Run: headless pygame with SDL's dummy video driver; simulated clock (each Clock.tick advances the game by its frame time, no real sleeping); random seed 0; keys injected as events and as key.get_pressed() state; no mouse input.
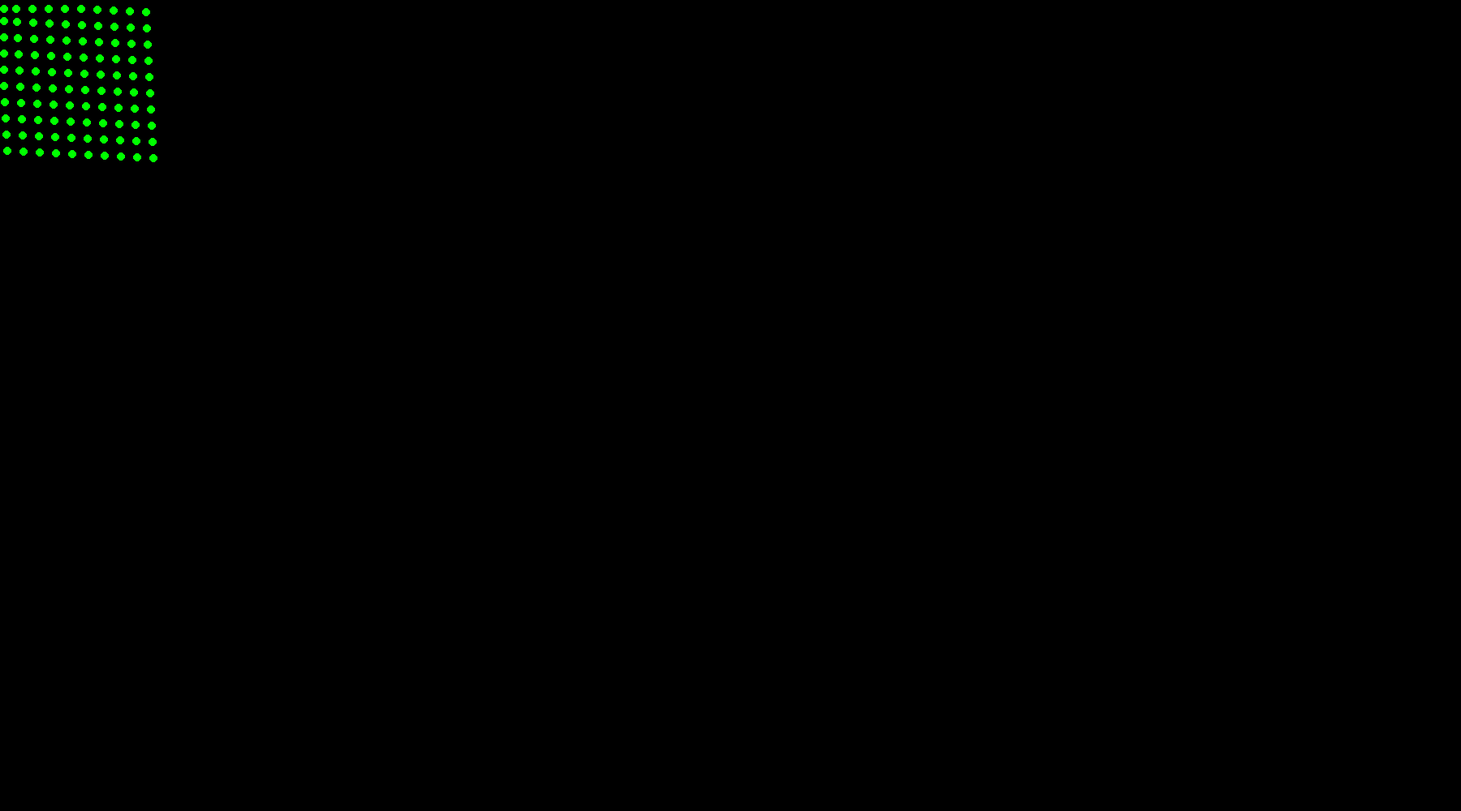
Frame 1 of 4 · flips 1–60 · no input
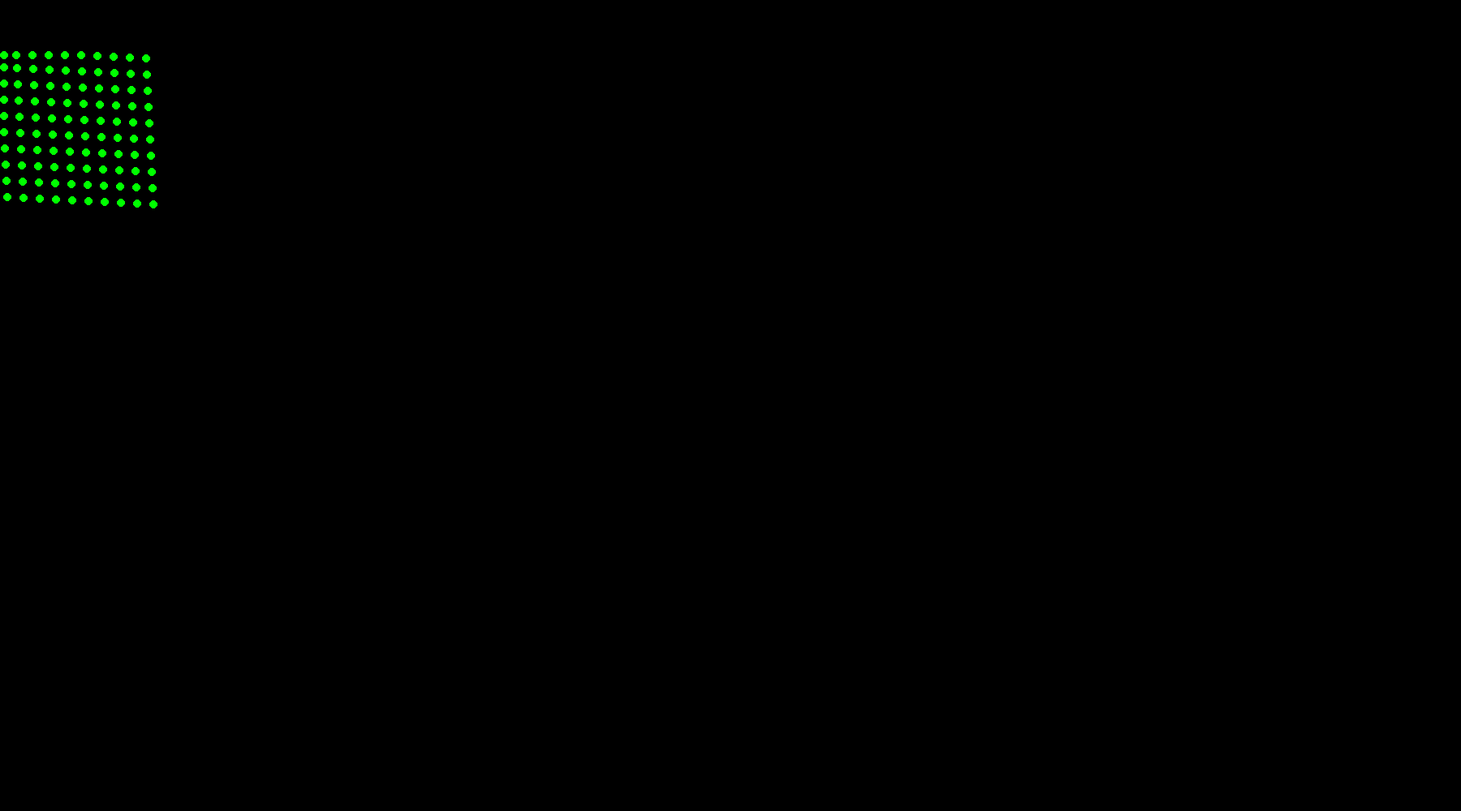
Frame 2 of 4 · flips 61–180 · tapped SPACE, RETURN · held RIGHT (→), D
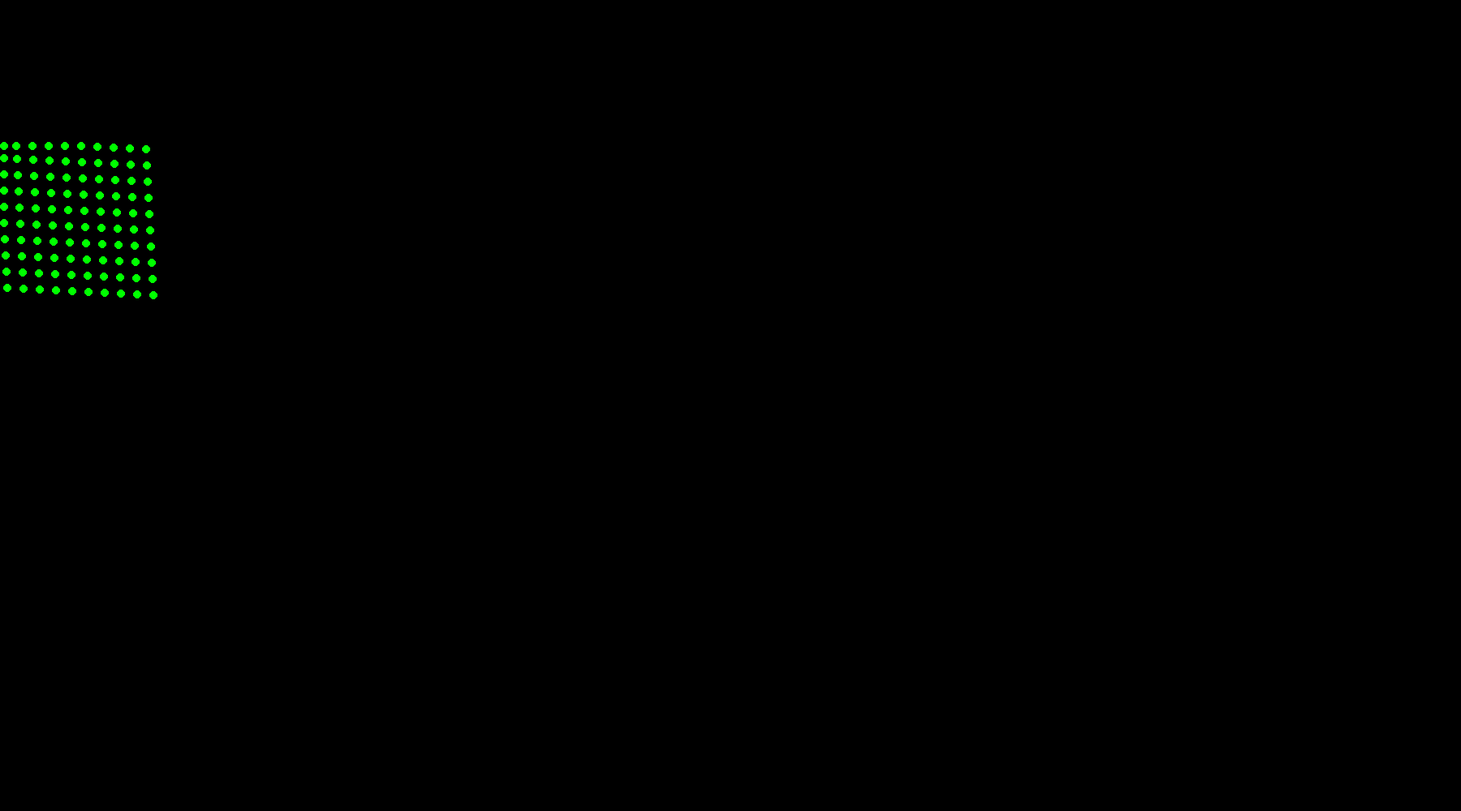
Frame 3 of 4 · flips 181–300 · held DOWN (↓), S
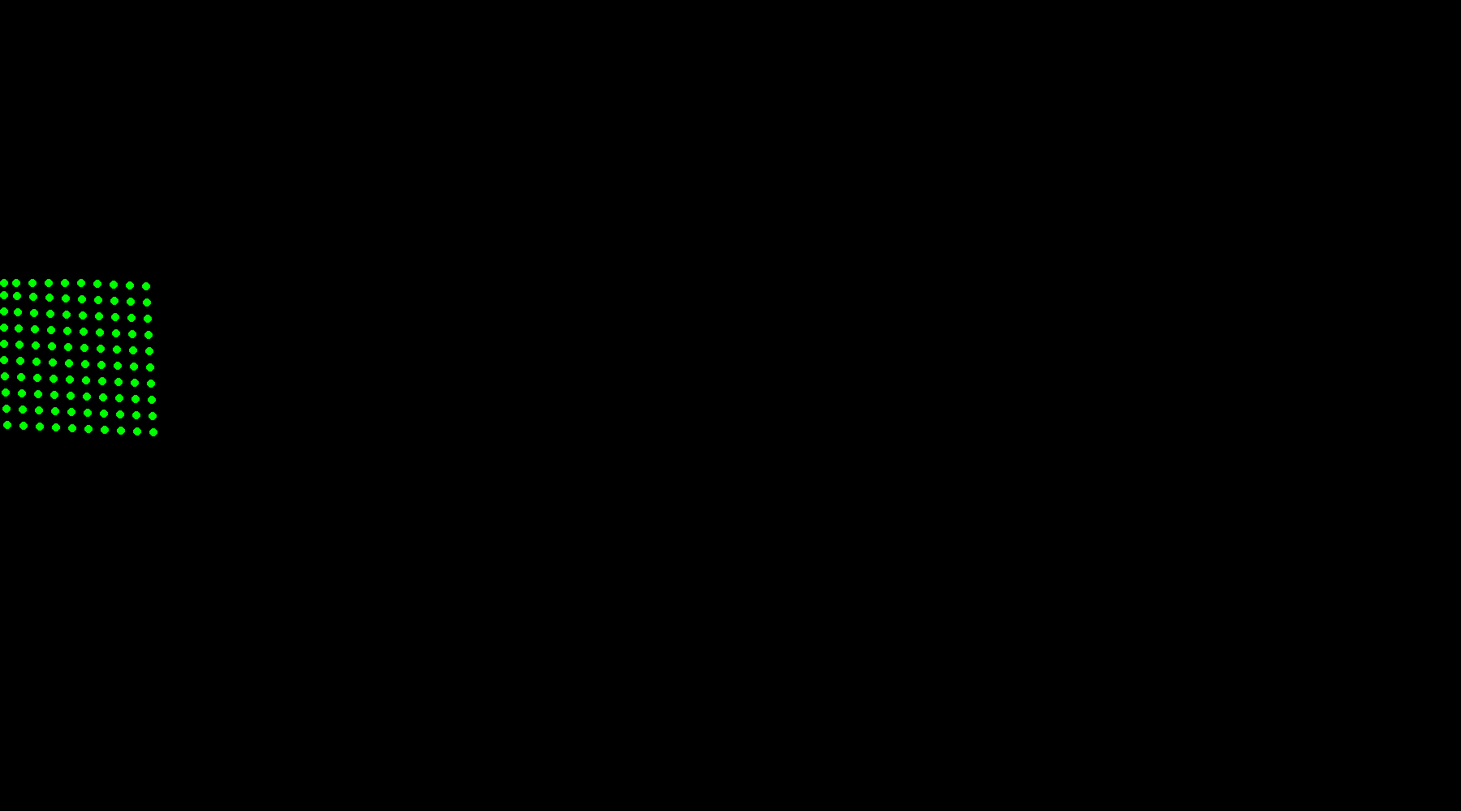
Frame 4 of 4 · flips 301–420 · held LEFT (←), A, UP (↑), W

The pygame program that drew these frames:

import pygame
import sys
import typing

# --- Settings ---
WIDTH, HEIGHT = 1800, 1000
FPS = 360
PLAYER_SPEED = 10
GRAVITY = 9.8

# --- Initialize ---
pygame.init()
screen = pygame.display.set_mode((WIDTH, HEIGHT))
# set background color
pygame.display.set_caption("Starter Pygame Project")
clock = pygame.time.Clock()
vec2 = pygame.math.Vector2

class Object:
    def __init__(self, x, y, player_color = (0, 200, 255), player_size = 50, mass=1, cr=1.0):
        self.prev_pos = vec2(x, y)
        self.pos = vec2(x, y)
        self.prev_vel = vec2(0, 0)
        self.vel = vec2(0, 0)
        self.color = player_color
        self.player_size = player_size
        self.mass = mass
        self.cr = cr

    def draw(self):
        pygame.draw.circle(screen, (0,255,0), self.pos, self.player_size)

    def update(self, delta):
        self.prev_pos = self.pos
        self.prev_vel = self.vel
        self.vel.y += GRAVITY * delta
        self.pos += self.vel * delta

    def update_keys(self, keys):
        if keys[pygame.K_a]:
            self.vel.x = +PLAYER_SPEED
        elif keys[pygame.K_d]:
            self.vel.x = -PLAYER_SPEED
        if keys[pygame.K_w]:
            self.vel.y = +PLAYER_SPEED
        elif keys[pygame.K_d]:
            self.vel.y = -PLAYER_SPEED

    def is_colliding(self, other):
        return (self.pos.x - other.pos.x)**2 + (self.pos.y - other.pos.y)**2 < (self.player_size + other.player_size)**2

    def collideWall(self):
        width, height = pygame.display.get_window_size()
        if self.pos.x > width - self.player_size:
            self.pos.x = width - self.player_size
            self.vel.x = self.vel.x - (1 + self.cr) * self.vel.x
        if self.pos.x < self.player_size:
            self.pos.x = self.player_size
            self.vel.x = self.vel.x - (1 + self.cr) * self.vel.x
        if self.pos.y > height - self.player_size:
            self.pos.y = height - self.player_size
            self.vel.y = self.vel.y - (1 + self.cr) * self.vel.y
        if self.pos.y < self.player_size:
            self.pos.y = self.player_size
            self.vel.y = self.vel.y - (1 + self.cr) * self.vel.y

    def collide(self, other) -> typing.Tuple[vec2,vec2]:
        mRatio = (self.cr + 1) * other.mass / ( self.mass + other.mass)
        mvDiff:vec2 = self.vel - other.vel
        mpDiff:vec2 = self.pos - other.pos
        ret_obj_vel = self.vel
        if mpDiff.length() > 0.00001 and mvDiff.length() > 0.00001:
            proj:vec2 = mvDiff.project(mpDiff)
            ret_obj_vel = self.vel - proj * mRatio

        mRatio = (self.cr + 1) * self.mass / ( self.mass + other.mass)
        mvDiff:vec2 = other.vel - self.vel
        mpDiff:vec2 = other.pos - self.pos
        other_obj_vel = self.vel
        if mpDiff.length() > 0.00001 and mvDiff.length() > 0.00001:
            proj:vec2 = mvDiff.project(mpDiff)
            other_obj_vel = other.vel - proj * mRatio

        return (ret_obj_vel, other_obj_vel)


    def resolve_collision(self, other) -> typing.Tuple[vec2, vec2]:
        dir = (self.pos - other.pos).normalize()
        overlap = 2 * (self.pos - other.pos).length() - (self.player_size + other.player_size)
        if (overlap < 0):
            overlap = 0
        return (self.pos + dir * (overlap / 2), other.pos - dir * (overlap / 2))


class quadTree:
    def __init__(self, boundary:pygame.Rect, capacity:int):
        self.boundary = boundary
        self.capacity = capacity
        self.points: list[Object] = []
        self.divided = False
        self.northwest: quadTree = None
        self.northeast: quadTree = None
        self.southwest: quadTree = None
        self.southeast: quadTree = None

    def subdivide(self):
        x, y, w, h = self.boundary
        nw = pygame.Rect(x, y, w / 2, h / 2)
        ne = pygame.Rect(x + w / 2, y, w / 2, h / 2)
        sw = pygame.Rect(x, y + h / 2, w / 2, h / 2)
        se = pygame.Rect(x + w / 2, y + h / 2, w / 2, h / 2)
        self.northwest = quadTree(nw, self.capacity)
        self.northeast = quadTree(ne, self.capacity)
        self.southwest = quadTree(sw, self.capacity)
        self.southeast = quadTree(se, self.capacity)
        self.divided = True

    def insert(self, point:Object) -> bool:
        if not self.boundary.collidepoint(point.pos.x, point.pos.y):
            return False
        if len(self.points) < self.capacity:
            self.points.append(point)
            return True
        else:
            if not self.divided:
                self.subdivide()
            if (self.northwest.insert(point) or
                self.northeast.insert(point) or
                self.southwest.insert(point) or
                self.southeast.insert(point)):
                return True
        return False

    def query(self, range:pygame.Rect, found:typing.List[Object]) -> typing.List[Object]:
        if not self.boundary.colliderect(range):
            return found
        else:
            for p in self.points:
                if range.collidepoint(p.pos.x, p.pos.y):
                    found.append(p)
            if self.divided:
                self.northwest.query(range, found)
                self.northeast.query(range, found)
                self.southwest.query(range, found)
                self.southeast.query(range, found)
        return found

# --- Game Loop ---
objs: list[Object] = []
for i in range(0,10):
    for j in range(0,10):
        objs.append(Object(i * 20 + j, j * 20 + i, (100, 100, 0), player_size=5, mass=5))
running = True
ACCEPT_COLOR = (0,50,0)
NORMAL_COLOR = (30,30,30)
was_colliding = False
old_time = pygame.time.get_ticks()
while running:
    new_time = pygame.time.get_ticks()
    delta = new_time - old_time
    old_time = new_time

    # 1. Event handling
    for event in pygame.event.get():
        if event.type == pygame.QUIT:
            running = False
        elif event.type == pygame.VIDEORESIZE:
            screen = pygame.display.set_mode(event.size, pygame.RESIZABLE);

    # initialze an alpha value color, and fill the screen
    screen.fill((0, 0, 0, 1))

    # 2. Input handling
    # keys = pygame.key.get_pressed()
    # player.update_keys(keys)

    # 4. Draw
    for i in range(len(objs)):
        for j in range(i + 1, len(objs)):
            obj1 = objs[i]
            obj2 = objs[j]
            if obj1.is_colliding(obj2):
                obj1.pos, obj2.pos = obj1.resolve_collision(obj2)
                obj1.vel, obj2.vel = obj1.collide(obj2)

    for i in range(len(objs)):
        objs[i].collideWall()
        objs[i].update(delta / 100)
        objs[i].draw()

    # 5. Refresh display
    pygame.display.flip()
    clock.tick(FPS)

pygame.quit()
sys.exit()
